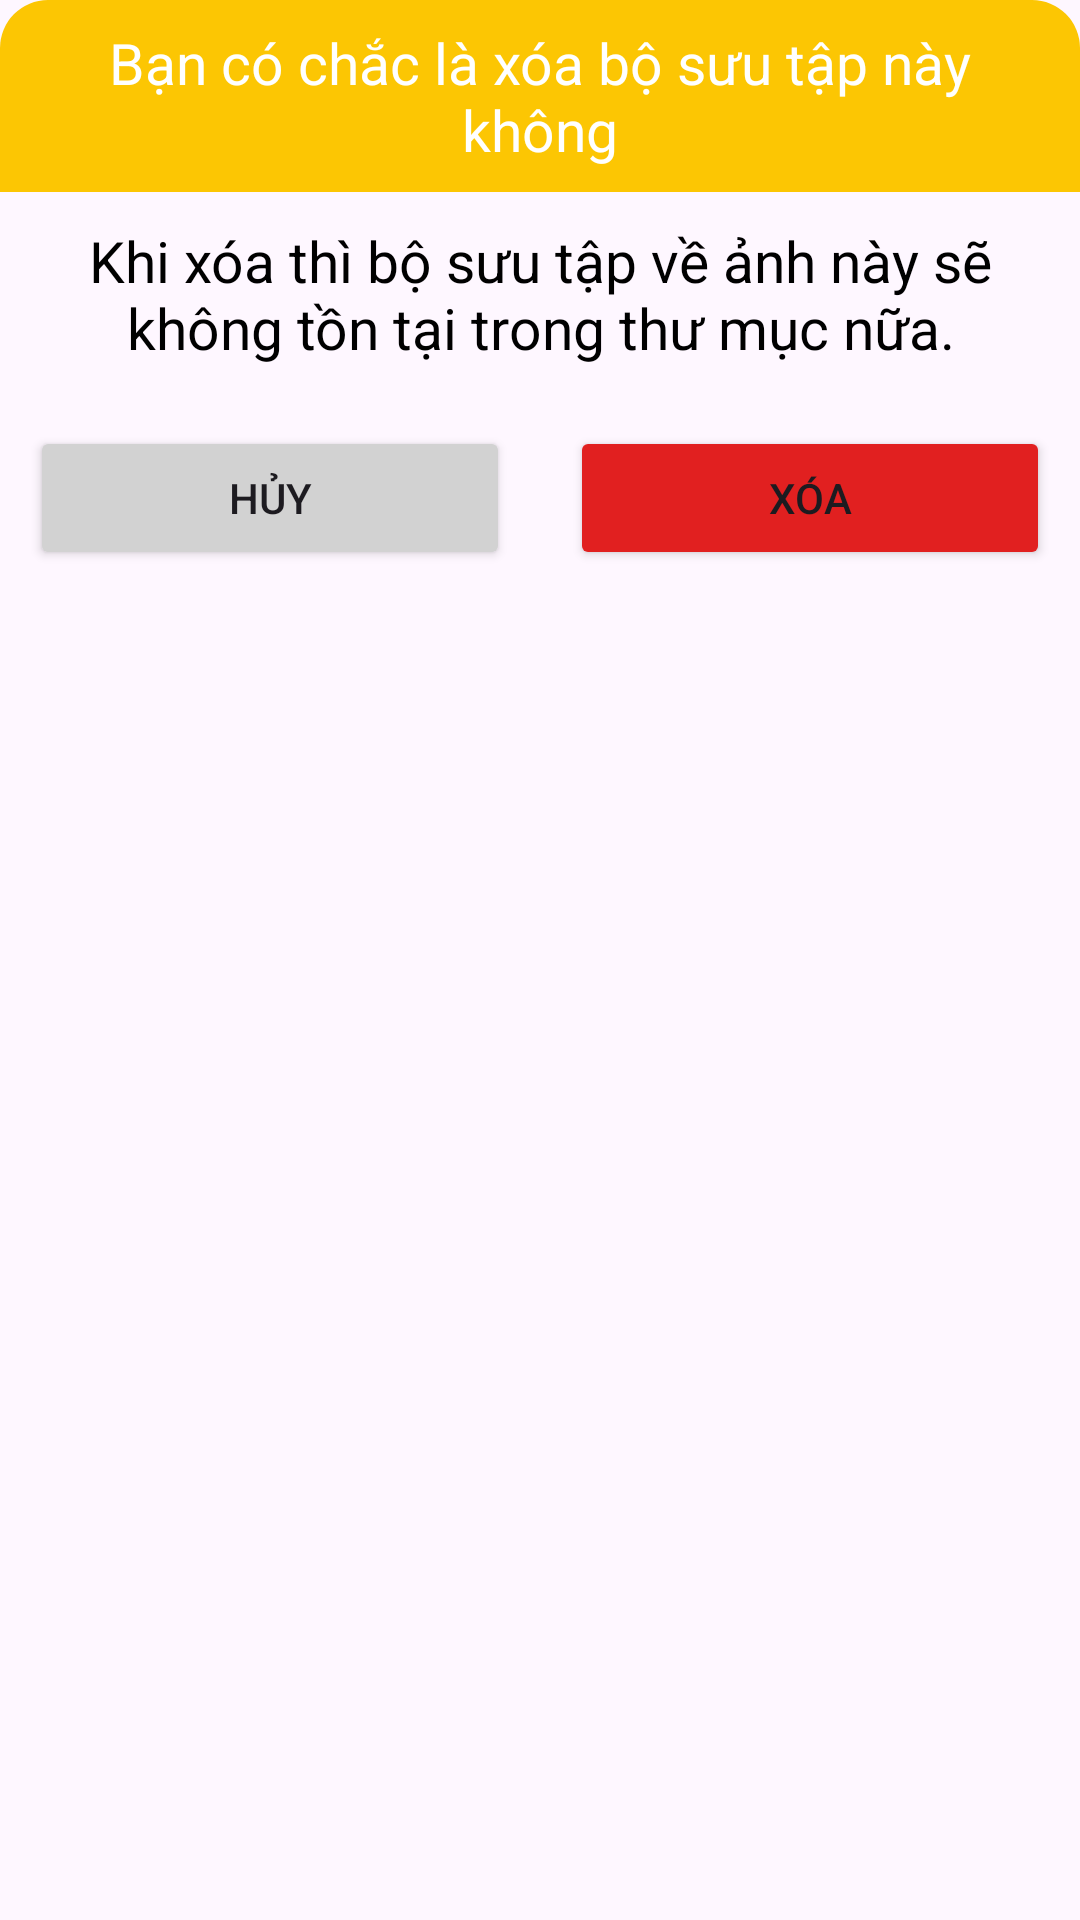

Write the Android layout XML for this screen, with the resource values it uses.
<!-- AndroidManifest.xml: application theme Theme.BIBI -->
<!-- res/layout/layout_deletec_ios.xml -->
<?xml version="1.0" encoding="utf-8"?>
<LinearLayout xmlns:android="http://schemas.android.com/apk/res/android"
    android:layout_width="match_parent"
    android:orientation="vertical"
    android:layout_height="wrap_content">
    <TextView
        android:text="Bạn có chắc là xóa bộ sưu tập này không"
        android:textSize="19dp"
        android:gravity="center"
        android:textColor="@color/white"
        android:padding="8dp"
        android:background="@drawable/bg_dialog_ios"
        android:layout_width="match_parent"
        android:layout_height="wrap_content"/>
    <TextView
        android:text="Khi xóa thì bộ sưu tập về ảnh này sẽ không tồn tại trong thư mục nữa."
        android:textSize="19dp"
        android:gravity="center"
        android:textColor="@color/black"
        android:padding="10dp"
        android:layout_width="match_parent"
        android:layout_height="wrap_content"/>
    <LinearLayout
        android:orientation="horizontal"
        android:layout_width="match_parent"
        android:layout_height="wrap_content">
        <Button
            android:id="@+id/button_cancel"
            android:padding="12dp"
            android:text="Hủy"
            android:layout_weight="1"
            android:layout_margin="10dp"
            android:backgroundTint="@color/light_white"
            android:layout_width="wrap_content"
            android:layout_height="wrap_content"/>
        <Button
            android:id="@+id/button_delete"
            android:padding="14dp"
            android:text="Xóa"
            android:layout_weight="1"
            android:layout_margin="10dp"

            android:backgroundTint="@color/red"
            android:layout_width="wrap_content"
            android:layout_height="wrap_content"/>

    </LinearLayout>

</LinearLayout>
<!-- resources referenced by this layout -->
<resources>
  <color name="black">#FF000000</color>
  <color name="light_white">#D2D2D2</color>
  <color name="red">#E12020</color>
  <color name="white">#FFFFFFFF</color>
  <!-- drawable bg_dialog_ios (drawable) -->
  <?xml version="1.0" encoding="utf-8"?>
  <shape xmlns:android="http://schemas.android.com/apk/res/android">
      <solid android:color="@color/yellow_main"/>
      <corners android:topRightRadius="16dp" android:topLeftRadius="16dp"/>
  </shape>
  <style name="Theme.BIBI" parent="Base.Theme.BIBI" />
  <color name="yellow_main">#fcc603</color>
  <style name="Base.Theme.BIBI" parent="Theme.Material3.DayNight.NoActionBar">
          
          
          <item name="colorPrimary">@color/black</item>
          <item name="colorPrimaryVariant">@color/black</item>
  
      </style>
</resources>
